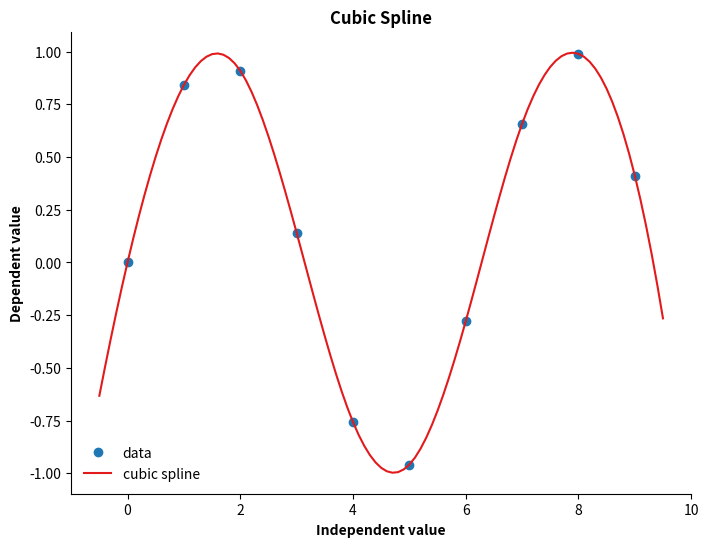

Generate this figure with matplotlib:
#! /usr/bin/env python3

'''
Cubic spline plot

time -f '%e' ./cubic_spline.py
./cubic_spline.py
'''


import numpy as np
import matplotlib.axes as axes
import matplotlib.cm as cm
import matplotlib.pyplot as plt
from scipy.interpolate import CubicSpline as cs


c = cm.Paired.colors


def main():
    x_axis_label, y_axis_label, axis_title = (
        'Independent value', 'Dependent value', 'Cubic Spline'
    )
    x1 = np.arange(10)  # create x values from 0 to 9, increments of 1
    y1 = np.sin(x1)
    x2 = np.arange(-0.5, 9.6, 0.1)  # create x from 0.5 to 9.5, increment 0.1
    y2 = cs(x1, y1)
    print(type(x1))
    print(type(y1))
    print(type(x2))
    print(type(y2))
    ax = cubic_spline(x1, y1, x2, y2, x_axis_label, y_axis_label, axis_title)
    despine(ax)
    ax.figure.savefig('cubic_spline.svg', format='svg')


def despine(ax: axes.Axes) -> None:
    """
    Remove the top and right spines of a graph.

    Parameters
    ----------
    ax : axes.Axes

    Example
    -------
    >>> despine(ax)
    """
    for spine in 'right', 'top':
        ax.spines[spine].set_visible(False)


def cubic_spline(x1, y1, x2, y2, x_axis_label, y_axis_label, axis_title):
    figure_width_height = (8, 6)
    fig = plt.figure(figsize=figure_width_height)
    ax = fig.add_subplot(111)
    ax.plot(x1, y1, marker='o', linestyle='None',
            color=c[1], label='data')
    ax.plot(x2, y2(x2), marker='None', linestyle='-',
            color=c[5], label='cubic spline')
    ax.set_title(axis_title, fontweight='bold')
    ax.set_xlabel(x_axis_label, fontweight='bold')
    ax.set_ylabel(y_axis_label, fontweight='bold')
    ax.legend(frameon=False)
    return ax


if __name__ == '__main__':
    main()
